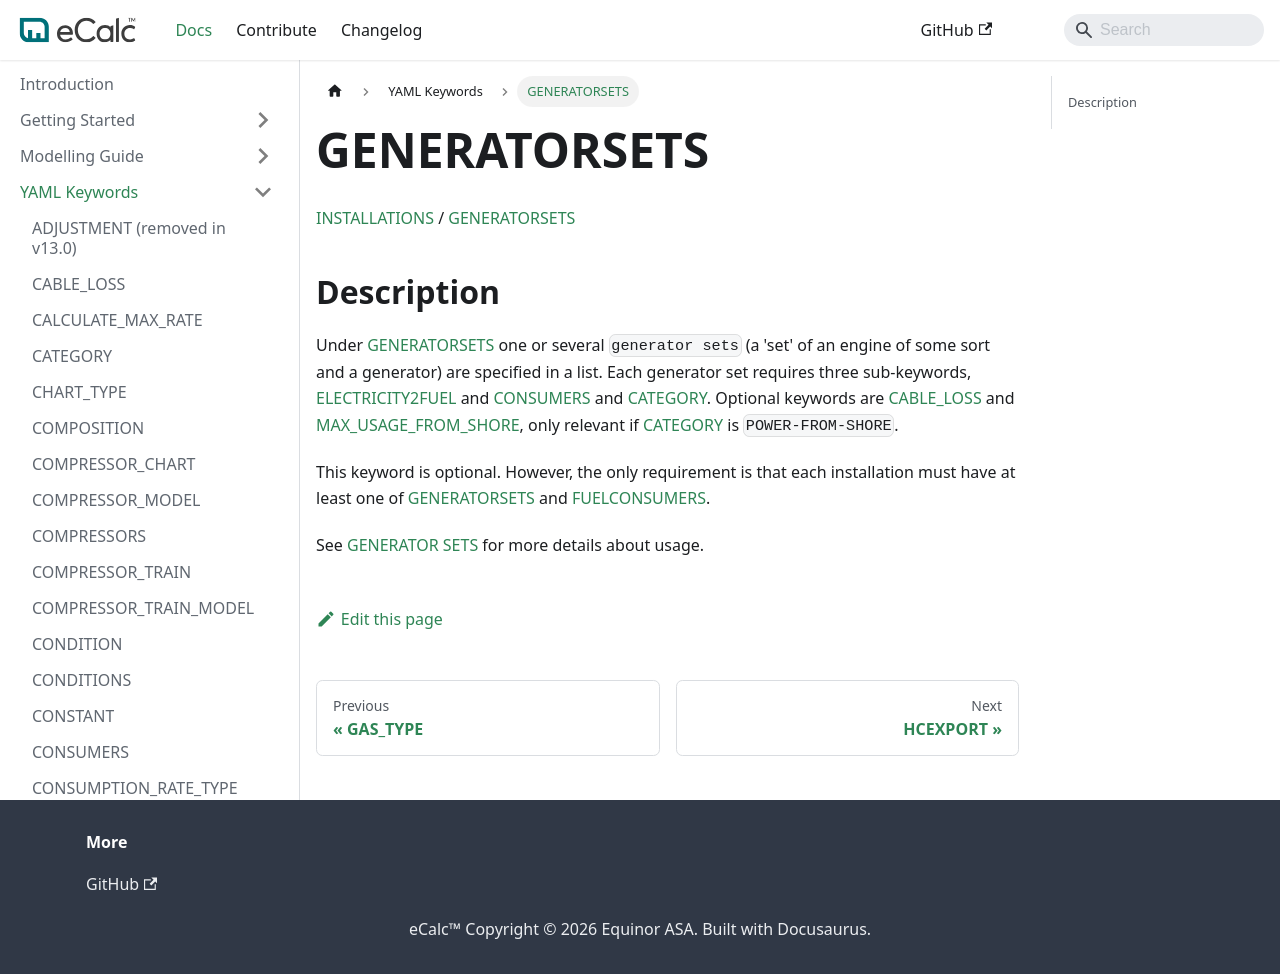

repository: equinor/ecalc · page: v15.7/docs/about/references/GENERATORSETS/index.html · generator: docusaurus

# GENERATORSETS

[INSTALLATIONS](/about/references/INSTALLATIONS.md) / 
[GENERATORSETS](/about/references/GENERATORSETS.md)

## Description {/* #description */}
Under [GENERATORSETS](/about/references/GENERATORSETS.md) one or
several `generator sets` (a 'set' of an engine of some sort and a generator) are specified in a list.
Each generator set requires three sub-keywords, [ELECTRICITY2FUEL](/about/references/ELECTRICITY2FUEL.md) and 
[CONSUMERS](/about/references/CONSUMERS.md) and [CATEGORY](/about/references/CATEGORY.md). Optional keywords are [CABLE_LOSS](/about/references/CABLE_LOSS.md) and [MAX_USAGE_FROM_SHORE](/about/references/MAX_USAGE_FROM_SHORE.md), only relevant if [CATEGORY](/about/references/CATEGORY.md) is `POWER-FROM-SHORE`. 

This keyword is optional. However, the only requirement is that each
installation must have at least one of [GENERATORSETS](/about/references/GENERATORSETS.md)
and [FUELCONSUMERS](/about/references/FUELCONSUMERS.md).

See [GENERATOR SETS](/about/modelling/setup/installations/generator_sets_in_calculations.md) for more details about usage.
